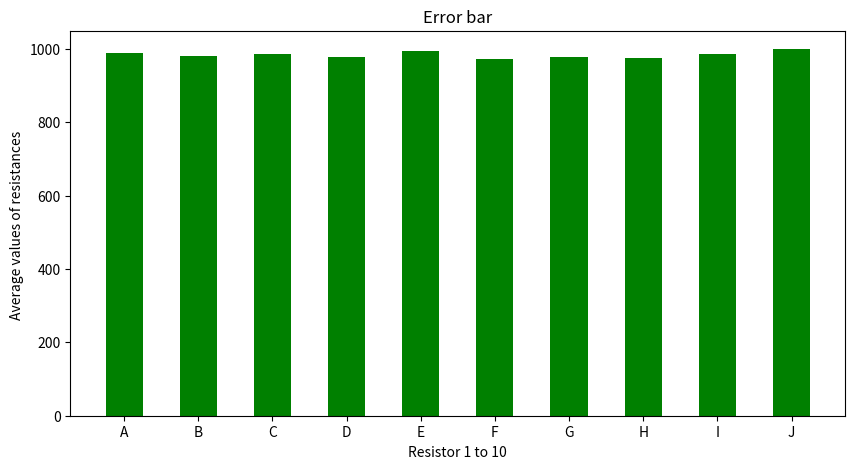

This figure's Python source:
import numpy as np
import matplotlib.pyplot as plt

# Dataset generation

x = ('A', 'B', 'C', 'D', 'E', 'F', 'G', 'H', 'I', 'J')
y = [989.7, 980, 985.9, 978.2, 993.6, 973, 979, 976.1, 986.1, 1000]

x_pos = np.arange(len(x))

y_error = 0.01374

fig = plt.figure(figsize=(10, 5))
#Bar plot

plt.bar(x, y, color='green', width=0.5)
plt.xlabel("Resistor 1 to 10")
plt.ylabel("Average values of resistances ")
plt.title("Error bar")
plt.show()
